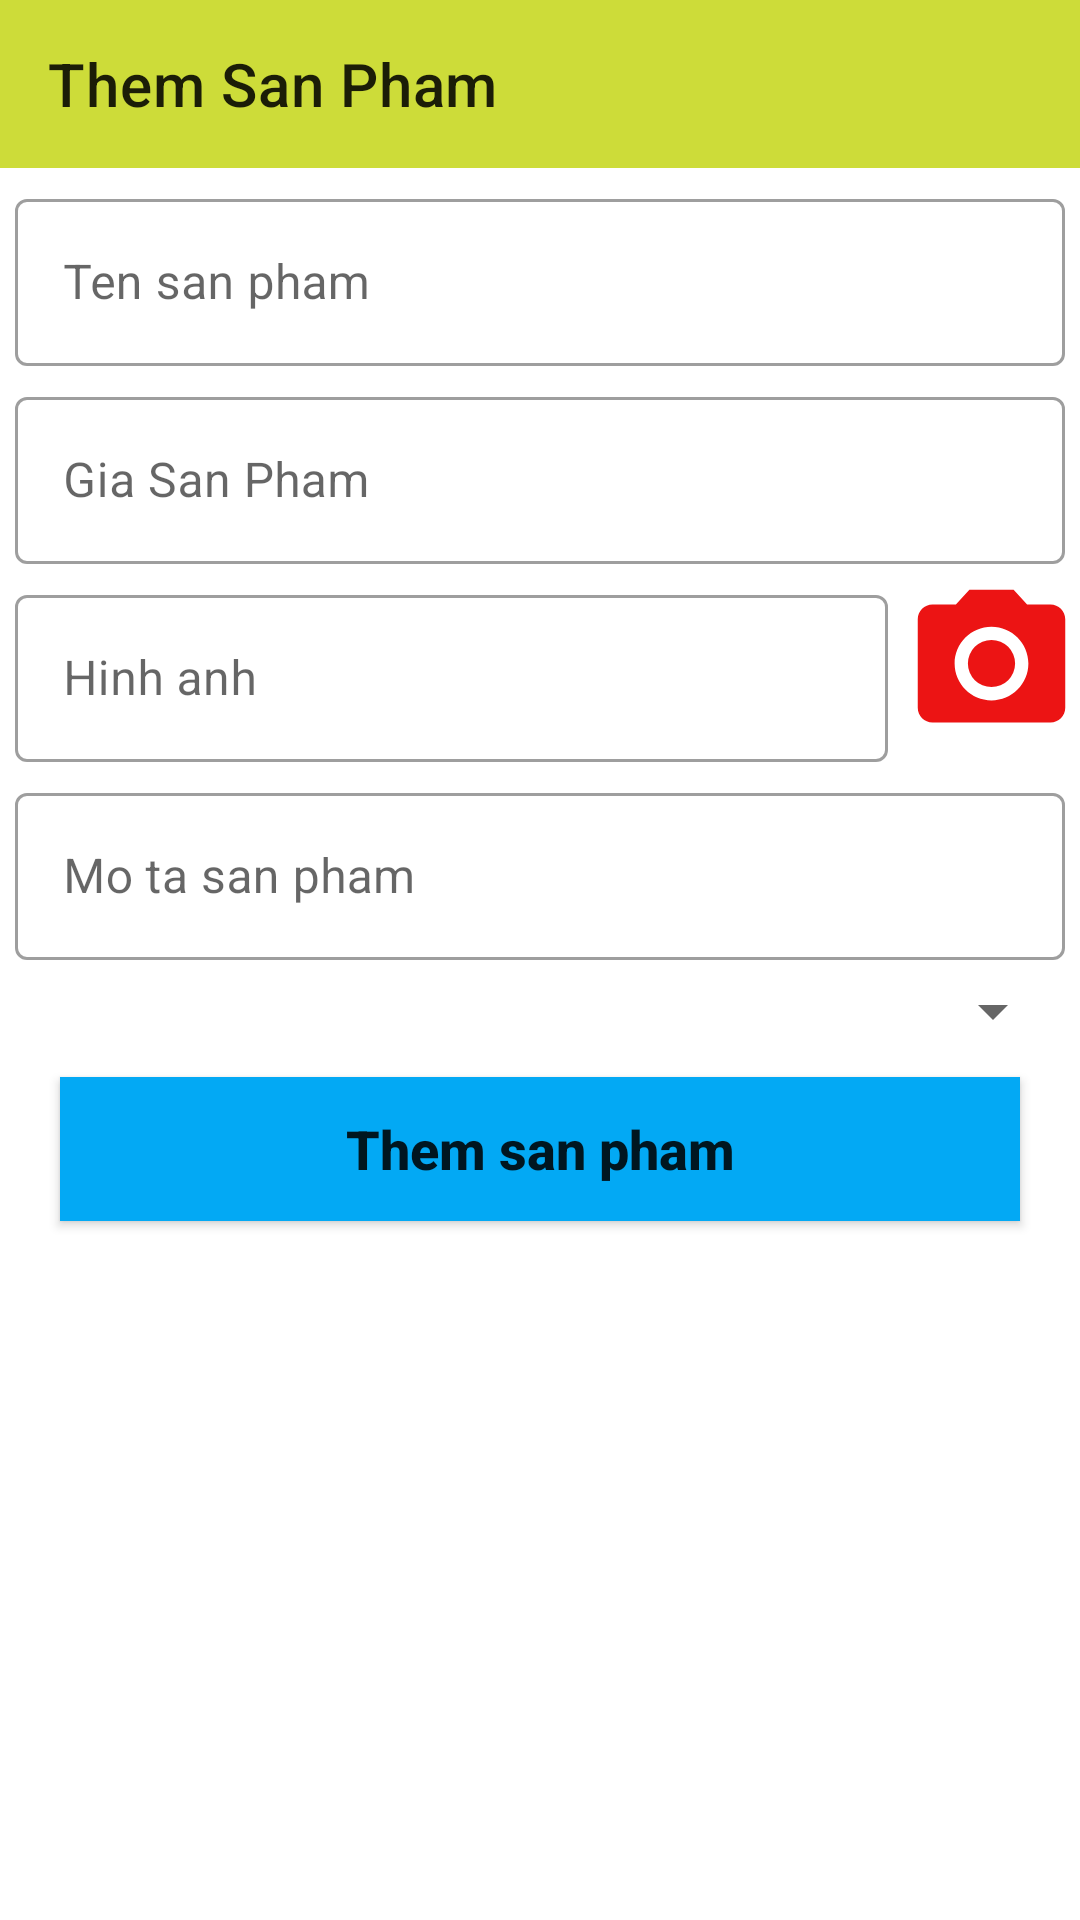

Here is an Android app screen rendered from its layout file. Give the layout XML and the strings, colors and styles it references.
<!-- AndroidManifest.xml: application theme Theme.HOANG -->
<!-- res/layout/activity_them_sp.xml -->
<?xml version="1.0" encoding="utf-8"?>
<androidx.constraintlayout.widget.ConstraintLayout xmlns:android="http://schemas.android.com/apk/res/android"
    xmlns:app="http://schemas.android.com/apk/res-auto"
    xmlns:tools="http://schemas.android.com/tools"
    android:layout_width="match_parent"
    android:layout_height="match_parent"
    tools:context=".Activity.ThemSpActivity">
    <androidx.appcompat.widget.Toolbar
        android:id="@+id/toobar"
        app:title="Them San Pham"
        android:background="#CDDC39"
        app:layout_constraintTop_toTopOf="parent"
        android:layout_width="match_parent"
        android:layout_height="?attr/actionBarSize">
    </androidx.appcompat.widget.Toolbar>
    <com.google.android.material.textfield.TextInputLayout
        android:id="@+id/input_tensp"
        app:layout_constraintTop_toBottomOf="@id/toobar"
        android:layout_marginTop="5dp"
        android:layout_marginRight="5dp"
        android:layout_marginLeft="5dp"
        style="@style/Widget.MaterialComponents.TextInputLayout.OutlinedBox"
        android:layout_width="match_parent"
        android:layout_height="wrap_content">
        <com.google.android.material.textfield.TextInputEditText
            android:id="@+id/tenspmoi"
            android:hint="Ten san pham"
            android:inputType="text"
            android:layout_width="match_parent"
            android:layout_height="wrap_content"/>
    </com.google.android.material.textfield.TextInputLayout>
    <com.google.android.material.textfield.TextInputLayout
        android:id="@+id/input_giasp"
        app:layout_constraintTop_toBottomOf="@id/input_tensp"
        android:layout_marginTop="5dp"
        android:layout_marginRight="5dp"
        android:layout_marginLeft="5dp"
        style="@style/Widget.MaterialComponents.TextInputLayout.OutlinedBox"
        android:layout_width="match_parent"
        android:layout_height="wrap_content">
        <com.google.android.material.textfield.TextInputEditText
            android:id="@+id/giaspmoi"
            android:hint="Gia San Pham "
            android:inputType="number"
            android:layout_width="match_parent"
            android:layout_height="wrap_content"/>
    </com.google.android.material.textfield.TextInputLayout>
    <LinearLayout
        android:weightSum="5"
        android:orientation="horizontal"
        android:id="@+id/input_hinhanh"
        app:layout_constraintTop_toBottomOf="@id/input_giasp"
        android:layout_width="match_parent"
        android:layout_height="wrap_content">
        <com.google.android.material.textfield.TextInputLayout
            android:layout_weight="4"
            android:layout_marginTop="5dp"
            android:layout_marginRight="5dp"
            android:layout_marginLeft="5dp"
            style="@style/Widget.MaterialComponents.TextInputLayout.OutlinedBox"
            android:layout_width="wrap_content"
            android:layout_height="wrap_content">
            <com.google.android.material.textfield.TextInputEditText
                android:id="@+id/hinhanhspmoi"
                android:hint="Hinh anh "
                android:inputType="text"
                android:layout_width="match_parent"
                android:layout_height="wrap_content"/>
        </com.google.android.material.textfield.TextInputLayout>
        <ImageView
            android:id="@+id/loadanh"
            android:layout_gravity="center"
            android:src="@drawable/baseline_camera_alt_24"
            android:layout_weight="1"
            android:layout_width="0dp"
            android:layout_height="60dp"/>
    </LinearLayout>

    <com.google.android.material.textfield.TextInputLayout
        android:id="@+id/input_mota"
        app:layout_constraintTop_toBottomOf="@id/input_hinhanh"
        android:layout_marginTop="5dp"
        android:layout_marginRight="5dp"
        android:layout_marginLeft="5dp"
        style="@style/Widget.MaterialComponents.TextInputLayout.OutlinedBox"
        android:layout_width="match_parent"
        android:layout_height="wrap_content">
        <com.google.android.material.textfield.TextInputEditText
            android:id="@+id/motaspmoi"
            android:hint="Mo ta san pham "
            android:inputType="number"
            android:layout_width="match_parent"
            android:layout_height="wrap_content"/>
    </com.google.android.material.textfield.TextInputLayout>
    <Spinner
        android:id="@+id/input_loaisp"
        app:layout_constraintTop_toBottomOf="@id/input_mota"
        android:layout_marginTop="5dp"
        android:layout_marginLeft="5dp"
        android:layout_marginRight="5dp"
        android:layout_width="match_parent"
        android:layout_height="wrap_content"/>
    <androidx.appcompat.widget.AppCompatButton
        app:layout_constraintTop_toBottomOf="@+id/input_loaisp"
        android:id="@+id/btnthemspmoi"
        android:layout_marginRight="20dp"
        android:layout_marginLeft="20dp"
        android:layout_marginTop="10dp"
        android:background="#03A9F4"
        android:textSize="18sp"
        android:textStyle="bold"
        android:textAllCaps="false"
        android:text="Them san pham"
        android:layout_width="match_parent"
        android:layout_height="wrap_content"/>

</androidx.constraintlayout.widget.ConstraintLayout>
<!-- resources referenced by this layout -->
<resources>
  <!-- drawable baseline_camera_alt_24 (drawable) -->
  <vector android:height="24dp" android:tint="#EC1414"
      android:viewportHeight="24" android:viewportWidth="24"
      android:width="24dp" xmlns:android="http://schemas.android.com/apk/res/android">
      <path android:fillColor="@android:color/white" android:pathData="M12,12m-3.2,0a3.2,3.2 0,1 1,6.4 0a3.2,3.2 0,1 1,-6.4 0"/>
      <path android:fillColor="@android:color/white" android:pathData="M9,2L7.17,4L4,4c-1.1,0 -2,0.9 -2,2v12c0,1.1 0.9,2 2,2h16c1.1,0 2,-0.9 2,-2L22,6c0,-1.1 -0.9,-2 -2,-2h-3.17L15,2L9,2zM12,17c-2.76,0 -5,-2.24 -5,-5s2.24,-5 5,-5 5,2.24 5,5 -2.24,5 -5,5z"/>
  </vector>
  <style name="Theme.HOANG" parent="Theme.MaterialComponents.DayNight.NoActionBar">
          
          <item name="colorPrimary">@color/purple_500</item>
          <item name="colorPrimaryVariant">@color/purple_700</item>
          <item name="colorOnPrimary">@color/white</item>
          
          <item name="colorSecondary">@color/teal_200</item>
          <item name="colorSecondaryVariant">@color/teal_700</item>
          <item name="colorOnSecondary">@color/black</item>
          
          <item name="android:statusBarColor">?attr/colorPrimaryVariant</item>
          
      </style>
  <color name="purple_500">#FF6200EE</color>
  <color name="purple_700">#FF3700B3</color>
  <color name="white">#FFFFFFFF</color>
  <color name="teal_200">#FF03DAC5</color>
  <color name="teal_700">#FF018786</color>
  <color name="black">#FF000000</color>
</resources>
